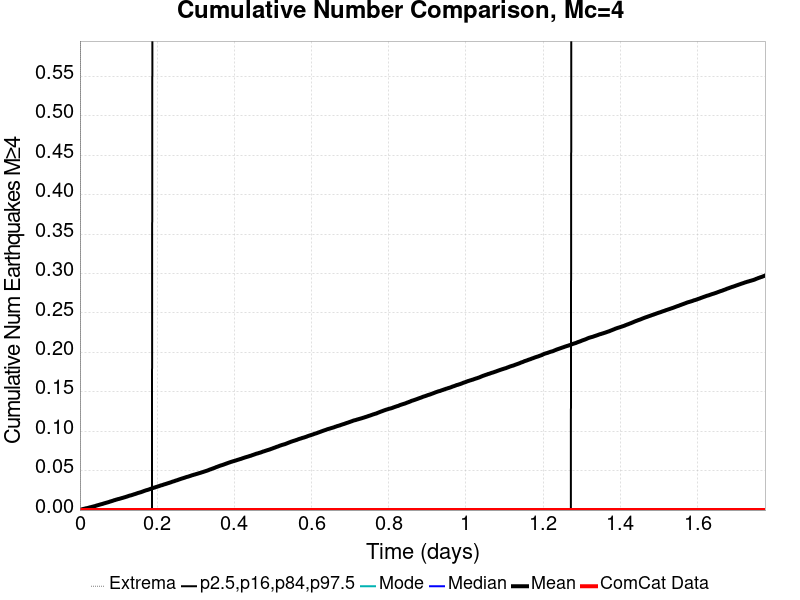

Values plotted in this chart, from the file beside it:
Time (days), ComCat Data, Simulation Mean, Simulation Median, Simulation Mode, Simulation Minimum, Simulation Maximum, 2.5 %-ile, 16 %-ile, 84 %-ile, 97.5 %-ile
0.0, 0.0, 0.0, 0.0, 0.0, 0.0, 0.0, 0.0, 0.0, 0.0, 0.0
0.001776, 0.0, 3.3E-4, 0.0, 0.0, 0.0, 1.0, 0.0, 0.0, 0.0, 0.0
0.003553, 0.0, 6.4E-4, 0.0, 0.0, 0.0, 2.0, 0.0, 0.0, 0.0, 0.0
0.005329, 0.0, 9.2E-4, 0.0, 0.0, 0.0, 2.0, 0.0, 0.0, 0.0, 0.0
0.007106, 0.0, 0.00119, 0.0, 0.0, 0.0, 3.0, 0.0, 0.0, 0.0, 0.0
0.008882, 0.0, 0.00136, 0.0, 0.0, 0.0, 3.0, 0.0, 0.0, 0.0, 0.0
0.01066, 0.0, 0.00159, 0.0, 0.0, 0.0, 3.0, 0.0, 0.0, 0.0, 0.0
0.01244, 0.0, 0.0018, 0.0, 0.0, 0.0, 3.0, 0.0, 0.0, 0.0, 0.0
0.01421, 0.0, 0.00207, 0.0, 0.0, 0.0, 3.0, 0.0, 0.0, 0.0, 0.0
0.01599, 0.0, 0.00226, 0.0, 0.0, 0.0, 3.0, 0.0, 0.0, 0.0, 0.0
0.01776, 0.0, 0.00241, 0.0, 0.0, 0.0, 3.0, 0.0, 0.0, 0.0, 0.0
0.01954, 0.0, 0.00259, 0.0, 0.0, 0.0, 3.0, 0.0, 0.0, 0.0, 0.0
0.02132, 0.0, 0.0028, 0.0, 0.0, 0.0, 3.0, 0.0, 0.0, 0.0, 0.0
0.02309, 0.0, 0.00305, 0.0, 0.0, 0.0, 3.0, 0.0, 0.0, 0.0, 0.0
0.02487, 0.0, 0.00334, 0.0, 0.0, 0.0, 3.0, 0.0, 0.0, 0.0, 0.0
0.02665, 0.0, 0.00352, 0.0, 0.0, 0.0, 3.0, 0.0, 0.0, 0.0, 0.0
0.02842, 0.0, 0.00368, 0.0, 0.0, 0.0, 3.0, 0.0, 0.0, 0.0, 0.0
0.0302, 0.0, 0.00392, 0.0, 0.0, 0.0, 3.0, 0.0, 0.0, 0.0, 0.0
0.03198, 0.0, 0.00418, 0.0, 0.0, 0.0, 3.0, 0.0, 0.0, 0.0, 0.0
0.03375, 0.0, 0.0044, 0.0, 0.0, 0.0, 3.0, 0.0, 0.0, 0.0, 0.0
0.03553, 0.0, 0.00461, 0.0, 0.0, 0.0, 3.0, 0.0, 0.0, 0.0, 0.0
0.03731, 0.0, 0.00485, 0.0, 0.0, 0.0, 3.0, 0.0, 0.0, 0.0, 0.0
0.03908, 0.0, 0.00506, 0.0, 0.0, 0.0, 3.0, 0.0, 0.0, 0.0, 0.0
0.04086, 0.0, 0.00537, 0.0, 0.0, 0.0, 3.0, 0.0, 0.0, 0.0, 0.0
0.04264, 0.0, 0.00565, 0.0, 0.0, 0.0, 3.0, 0.0, 0.0, 0.0, 0.0
0.04441, 0.0, 0.00591, 0.0, 0.0, 0.0, 4.0, 0.0, 0.0, 0.0, 0.0
0.04619, 0.0, 0.00616, 0.0, 0.0, 0.0, 4.0, 0.0, 0.0, 0.0, 0.0
0.04797, 0.0, 0.0064, 0.0, 0.0, 0.0, 4.0, 0.0, 0.0, 0.0, 0.0
0.04974, 0.0, 0.00663, 0.0, 0.0, 0.0, 4.0, 0.0, 0.0, 0.0, 0.0
0.05152, 0.0, 0.00691, 0.0, 0.0, 0.0, 4.0, 0.0, 0.0, 0.0, 0.0
0.05329, 0.0, 0.00715, 0.0, 0.0, 0.0, 4.0, 0.0, 0.0, 0.0, 0.0
0.05507, 0.0, 0.00742, 0.0, 0.0, 0.0, 4.0, 0.0, 0.0, 0.0, 0.0
0.05685, 0.0, 0.0076, 0.0, 0.0, 0.0, 4.0, 0.0, 0.0, 0.0, 0.0
0.05862, 0.0, 0.00781, 0.0, 0.0, 0.0, 4.0, 0.0, 0.0, 0.0, 0.0
0.0604, 0.0, 0.00817, 0.0, 0.0, 0.0, 4.0, 0.0, 0.0, 0.0, 0.0
0.06218, 0.0, 0.00842, 0.0, 0.0, 0.0, 6.0, 0.0, 0.0, 0.0, 0.0
0.06395, 0.0, 0.00863, 0.0, 0.0, 0.0, 7.0, 0.0, 0.0, 0.0, 0.0
0.06573, 0.0, 0.00892, 0.0, 0.0, 0.0, 7.0, 0.0, 0.0, 0.0, 0.0
0.06751, 0.0, 0.00918, 0.0, 0.0, 0.0, 7.0, 0.0, 0.0, 0.0, 0.0
0.06928, 0.0, 0.00943, 0.0, 0.0, 0.0, 7.0, 0.0, 0.0, 0.0, 0.0
0.07106, 0.0, 0.00967, 0.0, 0.0, 0.0, 7.0, 0.0, 0.0, 0.0, 0.0
0.07284, 0.0, 0.00992, 0.0, 0.0, 0.0, 7.0, 0.0, 0.0, 0.0, 0.0
0.07461, 0.0, 0.01018, 0.0, 0.0, 0.0, 7.0, 0.0, 0.0, 0.0, 0.0
0.07639, 0.0, 0.01046, 0.0, 0.0, 0.0, 7.0, 0.0, 0.0, 0.0, 0.0
0.07817, 0.0, 0.01081, 0.0, 0.0, 0.0, 7.0, 0.0, 0.0, 0.0, 0.0
0.07994, 0.0, 0.01102, 0.0, 0.0, 0.0, 8.0, 0.0, 0.0, 0.0, 0.0
0.08172, 0.0, 0.0113, 0.0, 0.0, 0.0, 8.0, 0.0, 0.0, 0.0, 0.0
0.0835, 0.0, 0.01157, 0.0, 0.0, 0.0, 8.0, 0.0, 0.0, 0.0, 0.0
0.08527, 0.0, 0.01187, 0.0, 0.0, 0.0, 8.0, 0.0, 0.0, 0.0, 0.0
0.08705, 0.0, 0.01213, 0.0, 0.0, 0.0, 8.0, 0.0, 0.0, 0.0, 0.0
0.08882, 0.0, 0.0125, 0.0, 0.0, 0.0, 8.0, 0.0, 0.0, 0.0, 0.0
0.0906, 0.0, 0.01266, 0.0, 0.0, 0.0, 8.0, 0.0, 0.0, 0.0, 0.0
0.09238, 0.0, 0.01295, 0.0, 0.0, 0.0, 8.0, 0.0, 0.0, 0.0, 0.0
0.09415, 0.0, 0.01324, 0.0, 0.0, 0.0, 9.0, 0.0, 0.0, 0.0, 0.0
0.09593, 0.0, 0.01348, 0.0, 0.0, 0.0, 9.0, 0.0, 0.0, 0.0, 0.0
0.09771, 0.0, 0.0138, 0.0, 0.0, 0.0, 9.0, 0.0, 0.0, 0.0, 0.0
0.09948, 0.0, 0.01396, 0.0, 0.0, 0.0, 9.0, 0.0, 0.0, 0.0, 0.0
0.1013, 0.0, 0.01415, 0.0, 0.0, 0.0, 9.0, 0.0, 0.0, 0.0, 0.0
0.103, 0.0, 0.01438, 0.0, 0.0, 0.0, 9.0, 0.0, 0.0, 0.0, 0.0
0.1048, 0.0, 0.01467, 0.0, 0.0, 0.0, 9.0, 0.0, 0.0, 0.0, 0.0
... 940 more rows
